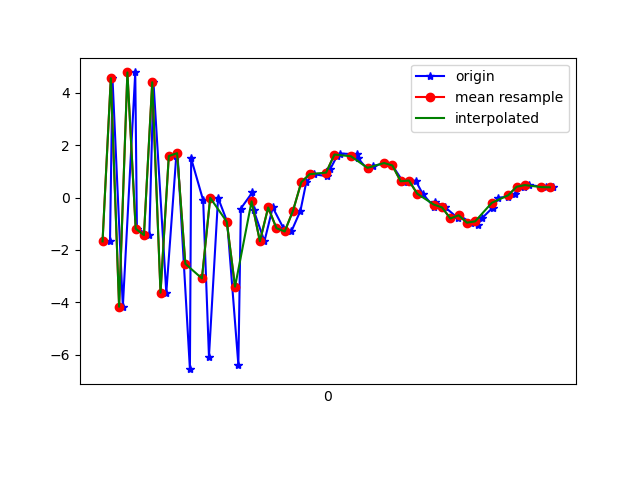

The table this chart was drawn from, first rows:
1617748117298, 443753928124702, -1.6766651, 0.3558464, -7.5553155
1617748117304, 443753947355472, 4.56, 1.71, 6.284
1617748117329, 443753966586242, -4.173, -0.001295, -1.958
1617748117359, 443753985817012, 4.778, 1.597, -2.498
1617748117363, 443754005047782, -1.191, 0.8045, 7.079
1617748117393, 443754024278552, -1.435, 0.7248, -7.518
1617748117403, 443754043509322, 4.404, 2.254, 6.116
1617748117434, 443754062740092, -3.637, 2.594, 4.713
1617748117458, 443754081970862, 1.582, 7.049, -3.865
1617748117461, 443754101201632, 1.695, 9.009, 8.935
1617748117491, 443754120432402, -6.558, 4.375, 2.129
1617748117494, 443754139663172, 1.491, 2.119, 2.417
1617748117523, 443754158893942, -0.1071, 1.525, 15.77
1617748117537, 443754178124712, -6.075, 1.382, 2.143
1617748117559, 443754197355482, -0.01296, 1.567, -0.5257
1617748117581, 443754216586252, -0.9246, -0.6311, 12.55
1617748117608, 443754235817022, -6.39, -2.167, 2.485
1617748117614, 443754255047792, -0.4208, -0.04108, -5.339
1617748117642, 443754274278562, 0.1989, 1.646, 6.351
1617748117645, 443754293509332, -0.4893, 1.581, 2.599
1617748117671, 443754312740102, -1.671, 0.3486, -3.564
1617748117691, 443754331970872, -0.3815, -0.6515, -3.308
1617748117717, 443754351201642, -1.173, 0.01391, -5.3
1617748117736, 443754370432412, -1.297, 1.78, -6.411
1617748117758, 443754389663182, -0.5034, 3.364, -7.608
1617748117772, 443754408893952, 0.5831, 3.967, -7.818
1617748117790, 443754428124722, 0.8901, 3.616, -7.438
1617748117822, 443754447355492, 0.8139, 2.501, -5.899
1617748117830, 443754466586262, 1.091, 1.834, -5.428
1617748117847, 443754485817032, 1.604, 2.221, -5.258
1617748117853, 443754505047802, 1.681, 2.651, -5.45
1617748117895, 443754524278572, 1.652, 2.17, -4.797
1617748117897, 443754543509342, 1.498, 1.322, -2.778
1617748117920, 443754562740112, 1.073, 1.057, -2.239
1617748117933, 443754581970882, 1.193, 1.112, -3.178
1617748117961, 443754601201652, 1.318, 1.486, -3.535
1617748117980, 443754620432422, 1.224, 0.5512, -0.6921
1617748118004, 443754639663192, 0.6451, -0.1537, -0.2339
1617748118007, 443754658893962, 0.596, 0.2113, -1.52
1617748118036, 443754678124732, 0.6473, 0.8344, -2.56
1617748118053, 443754697355502, 0.1459, 0.278, -0.5072
1617748118081, 443754716586272, -0.3746, 0.771, 0.8006
1617748118084, 443754735817042, -0.1636, 0.7942, -0.1958
1617748118108, 443754755047812, -0.3806, 1.013, -0.01073
1617748118139, 443754774278582, -0.8013, 1.653, 0.6004
1617748118142, 443754793509352, -0.6793, 3.341, 0.5608
1617748118169, 443754812740122, -0.9626, 4.614, 0.9551
1617748118186, 443754831970892, -1.043, 5.278, 0.5407
1617748118197, 443754851201662, -0.78, 4.537, 0.1594
1617748118222, 443754870432432, -0.3937, 2.951, 1.745
1617748118235, 443754889663202, -0.01438, 2.121, 2.657
1617748118260, 443754908893972, 0.03615, 1.862, 2.315
1617748118277, 443754928124742, 0.1401, 1.638, 1.918
1617748118297, 443754947355512, 0.4105, 1.539, 1.467
1617748118310, 443754966586282, 0.475, 1.147, 1.681
1617748118352, 443754985817052, 0.3957, 0.9928, 1.621
1617748118369, 443755005047822, 0.3905, 0.89, 1.224
